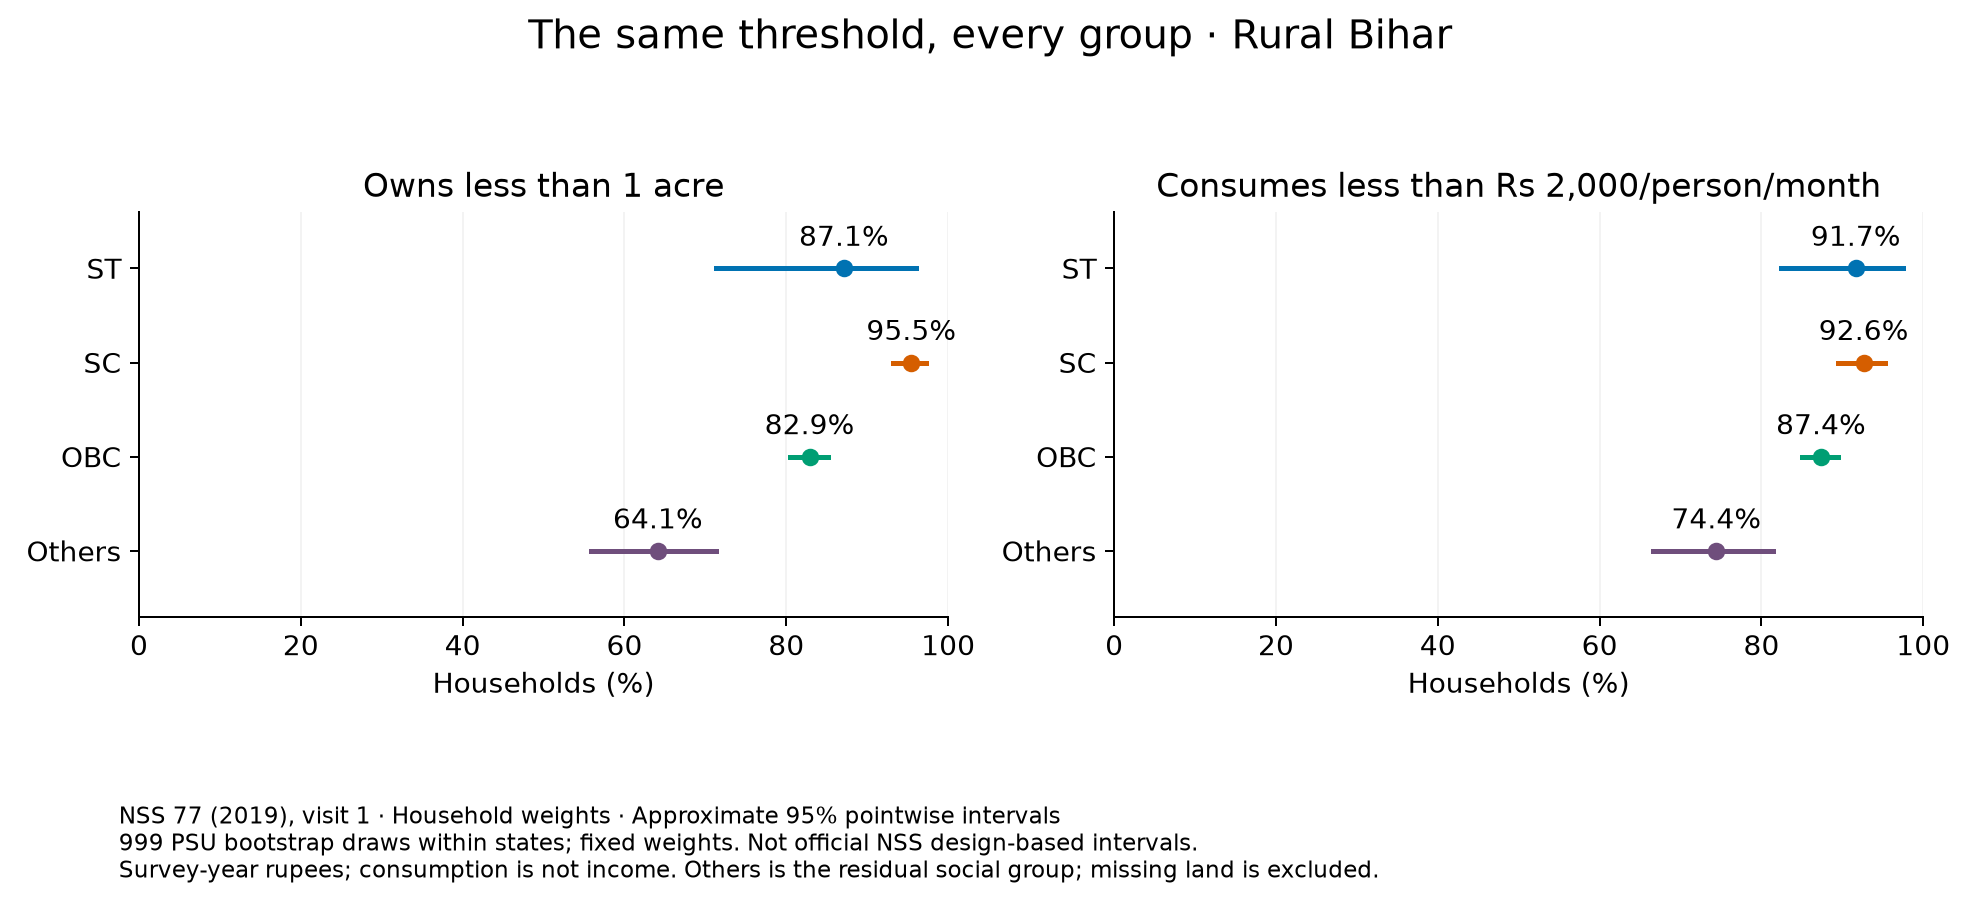

The file beside this chart, header and first rows:
outcome, group, relation, threshold, percent, n, n_missing, psus, weight_sum, missing_weight_percent, missing_bound_low, missing_bound_high, ci_low, ci_high
owned_land_acres, ST, <, 0.0, 0.0, 130, 0, 34, 343738, 0.0, 0.0, 0.0, 0.0, 0.0
owned_land_acres, ST, <=, 0.0, 7.18, 130, 0, 34, 343738, 0.0, 7.18, 7.18, 0.0, 21.51
owned_land_acres, ST, <, 0.1, 67.47, 130, 0, 34, 343738, 0.0, 67.47, 67.47, 44.44, 82.52
owned_land_acres, ST, <=, 0.1, 68.95, 130, 0, 34, 343738, 0.0, 68.95, 68.95, 47.5, 82.77
owned_land_acres, ST, <, 0.5, 76.11, 130, 0, 34, 343738, 0.0, 76.11, 76.11, 60.32, 86.8
owned_land_acres, ST, <=, 0.5, 76.11, 130, 0, 34, 343738, 0.0, 76.11, 76.11, 60.32, 86.8
owned_land_acres, ST, <, 1.0, 87.13, 130, 0, 34, 343738, 0.0, 87.13, 87.13, 71.3, 96.07
owned_land_acres, ST, <=, 1.0, 87.49, 130, 0, 34, 343738, 0.0, 87.49, 87.49, 72.16, 96.24
owned_land_acres, ST, <, 2.0, 91.88, 130, 0, 34, 343738, 0.0, 91.88, 91.88, 82.07, 97.21
owned_land_acres, ST, <=, 2.0, 91.88, 130, 0, 34, 343738, 0.0, 91.88, 91.88, 82.07, 97.21
owned_land_acres, ST, <, 5.0, 99.04, 130, 0, 34, 343738, 0.0, 99.04, 99.04, 97.57, 100.0
owned_land_acres, ST, <=, 5.0, 99.04, 130, 0, 34, 343738, 0.0, 99.04, 99.04, 97.57, 100.0
owned_land_acres, SC, <, 0.0, 0.0, 1035, 4, 280, 4252383, 1.031, 0.0, 1.031, 0.0, 0.0
owned_land_acres, SC, <=, 0.0, 5.535, 1035, 4, 280, 4252383, 1.031, 5.478, 6.509, 3.018, 8.22
owned_land_acres, SC, <, 0.1, 70.05, 1035, 4, 280, 4252383, 1.031, 69.32, 70.35, 64.8, 74.9
owned_land_acres, SC, <=, 0.1, 71.74, 1035, 4, 280, 4252383, 1.031, 71, 72.04, 66.35, 76.62
owned_land_acres, SC, <, 0.5, 85.71, 1035, 4, 280, 4252383, 1.031, 84.83, 85.86, 81.38, 89.27
owned_land_acres, SC, <=, 0.5, 86.73, 1035, 4, 280, 4252383, 1.031, 85.83, 86.86, 82.53, 90.23
owned_land_acres, SC, <, 1.0, 95.46, 1035, 4, 280, 4252383, 1.031, 94.47, 95.5, 93.24, 97.3
owned_land_acres, SC, <=, 1.0, 95.46, 1035, 4, 280, 4252383, 1.031, 94.47, 95.5, 93.24, 97.3
owned_land_acres, SC, <, 2.0, 98.85, 1035, 4, 280, 4252383, 1.031, 97.83, 98.86, 98.24, 99.37
owned_land_acres, SC, <=, 2.0, 98.85, 1035, 4, 280, 4252383, 1.031, 97.83, 98.86, 98.24, 99.37
owned_land_acres, SC, <, 5.0, 99.93, 1035, 4, 280, 4252383, 1.031, 98.9, 99.93, 99.85, 99.99
owned_land_acres, SC, <=, 5.0, 99.93, 1035, 4, 280, 4252383, 1.031, 98.9, 99.93, 99.85, 99.99
owned_land_acres, OBC, <, 0.0, 0.0, 3010, 3, 452, 9181559, 0.006774, 0.0, 0.006774, 0.0, 0.0
owned_land_acres, OBC, <=, 0.0, 2.815, 3010, 3, 452, 9181559, 0.006774, 2.815, 2.822, 1.425, 4.431
owned_land_acres, OBC, <, 0.1, 45.08, 3010, 3, 452, 9181559, 0.006774, 45.08, 45.09, 40.95, 49.34
owned_land_acres, OBC, <=, 0.1, 46.03, 3010, 3, 452, 9181559, 0.006774, 46.02, 46.03, 41.93, 50.34
owned_land_acres, OBC, <, 0.5, 65.76, 3010, 3, 452, 9181559, 0.006774, 65.75, 65.76, 62.25, 69.28
owned_land_acres, OBC, <=, 0.5, 66.25, 3010, 3, 452, 9181559, 0.006774, 66.25, 66.25, 62.83, 69.91
owned_land_acres, OBC, <, 1.0, 82.88, 3010, 3, 452, 9181559, 0.006774, 82.88, 82.88, 80.51, 85.1
owned_land_acres, OBC, <=, 1.0, 83, 3010, 3, 452, 9181559, 0.006774, 82.99, 83, 80.63, 85.18
owned_land_acres, OBC, <, 2.0, 93.05, 3010, 3, 452, 9181559, 0.006774, 93.04, 93.05, 91.8, 94.23
owned_land_acres, OBC, <=, 2.0, 93.09, 3010, 3, 452, 9181559, 0.006774, 93.09, 93.09, 91.82, 94.29
owned_land_acres, OBC, <, 5.0, 99.19, 3010, 3, 452, 9181559, 0.006774, 99.18, 99.19, 98.93, 99.42
owned_land_acres, OBC, <=, 5.0, 99.2, 3010, 3, 452, 9181559, 0.006774, 99.2, 99.21, 98.93, 99.44
owned_land_acres, Others, <, 0.0, 0.0, 929, 0, 220, 1975924, 0.0, 0.0, 0.0, 0.0, 0.0
owned_land_acres, Others, <=, 0.0, 0.01673, 929, 0, 220, 1975924, 0.0, 0.01673, 0.01673, 0.0, 0.04608
owned_land_acres, Others, <, 0.1, 23.39, 929, 0, 220, 1975924, 0.0, 23.39, 23.39, 14.89, 32.64
owned_land_acres, Others, <=, 0.1, 24.96, 929, 0, 220, 1975924, 0.0, 24.96, 24.96, 16.11, 34.53
owned_land_acres, Others, <, 0.5, 45.9, 929, 0, 220, 1975924, 0.0, 45.9, 45.9, 36.82, 54.37
owned_land_acres, Others, <=, 0.5, 46.01, 929, 0, 220, 1975924, 0.0, 46.01, 46.01, 36.84, 54.61
owned_land_acres, Others, <, 1.0, 64.14, 929, 0, 220, 1975924, 0.0, 64.14, 64.14, 55.87, 71.25
owned_land_acres, Others, <=, 1.0, 64.14, 929, 0, 220, 1975924, 0.0, 64.14, 64.14, 55.87, 71.25
owned_land_acres, Others, <, 2.0, 78.45, 929, 0, 220, 1975924, 0.0, 78.45, 78.45, 72.22, 83.3
owned_land_acres, Others, <=, 2.0, 78.47, 929, 0, 220, 1975924, 0.0, 78.47, 78.47, 72.25, 83.32
owned_land_acres, Others, <, 5.0, 94.96, 929, 0, 220, 1975924, 0.0, 94.96, 94.96, 92.79, 96.65
owned_land_acres, Others, <=, 5.0, 95.06, 929, 0, 220, 1975924, 0.0, 95.06, 95.06, 92.89, 96.78
consumption_pc_monthly, ST, <, 500.0, 0.0, 130, 0, 34, 343738, 0.0, 0.0, 0.0, 0.0, 0.0
consumption_pc_monthly, ST, <=, 500.0, 0.0, 130, 0, 34, 343738, 0.0, 0.0, 0.0, 0.0, 0.0
consumption_pc_monthly, ST, <, 1000, 3.447, 130, 0, 34, 343738, 0.0, 3.447, 3.447, 0.4962, 9.56
consumption_pc_monthly, ST, <=, 1000, 9.738, 130, 0, 34, 343738, 0.0, 9.738, 9.738, 2.81, 23.38
consumption_pc_monthly, ST, <, 1500, 34.17, 130, 0, 34, 343738, 0.0, 34.17, 34.17, 20.47, 57.83
consumption_pc_monthly, ST, <=, 1500, 54.18, 130, 0, 34, 343738, 0.0, 54.18, 54.18, 34.45, 82.05
consumption_pc_monthly, ST, <, 2000, 91.67, 130, 0, 34, 343738, 0.0, 91.67, 91.67, 82.47, 97.55
consumption_pc_monthly, ST, <=, 2000, 94.45, 130, 0, 34, 343738, 0.0, 94.45, 94.45, 85.78, 99.17
consumption_pc_monthly, ST, <, 3000, 99.64, 130, 0, 34, 343738, 0.0, 99.64, 99.64, 99.03, 100.0
consumption_pc_monthly, ST, <=, 3000, 99.64, 130, 0, 34, 343738, 0.0, 99.64, 99.64, 99.03, 100.0
consumption_pc_monthly, ST, <, 5000, 100.0, 130, 0, 34, 343738, 0.0, 100, 100, 100.0, 100
consumption_pc_monthly, ST, <=, 5000, 100.0, 130, 0, 34, 343738, 0.0, 100, 100, 100.0, 100
... 36 more rows
